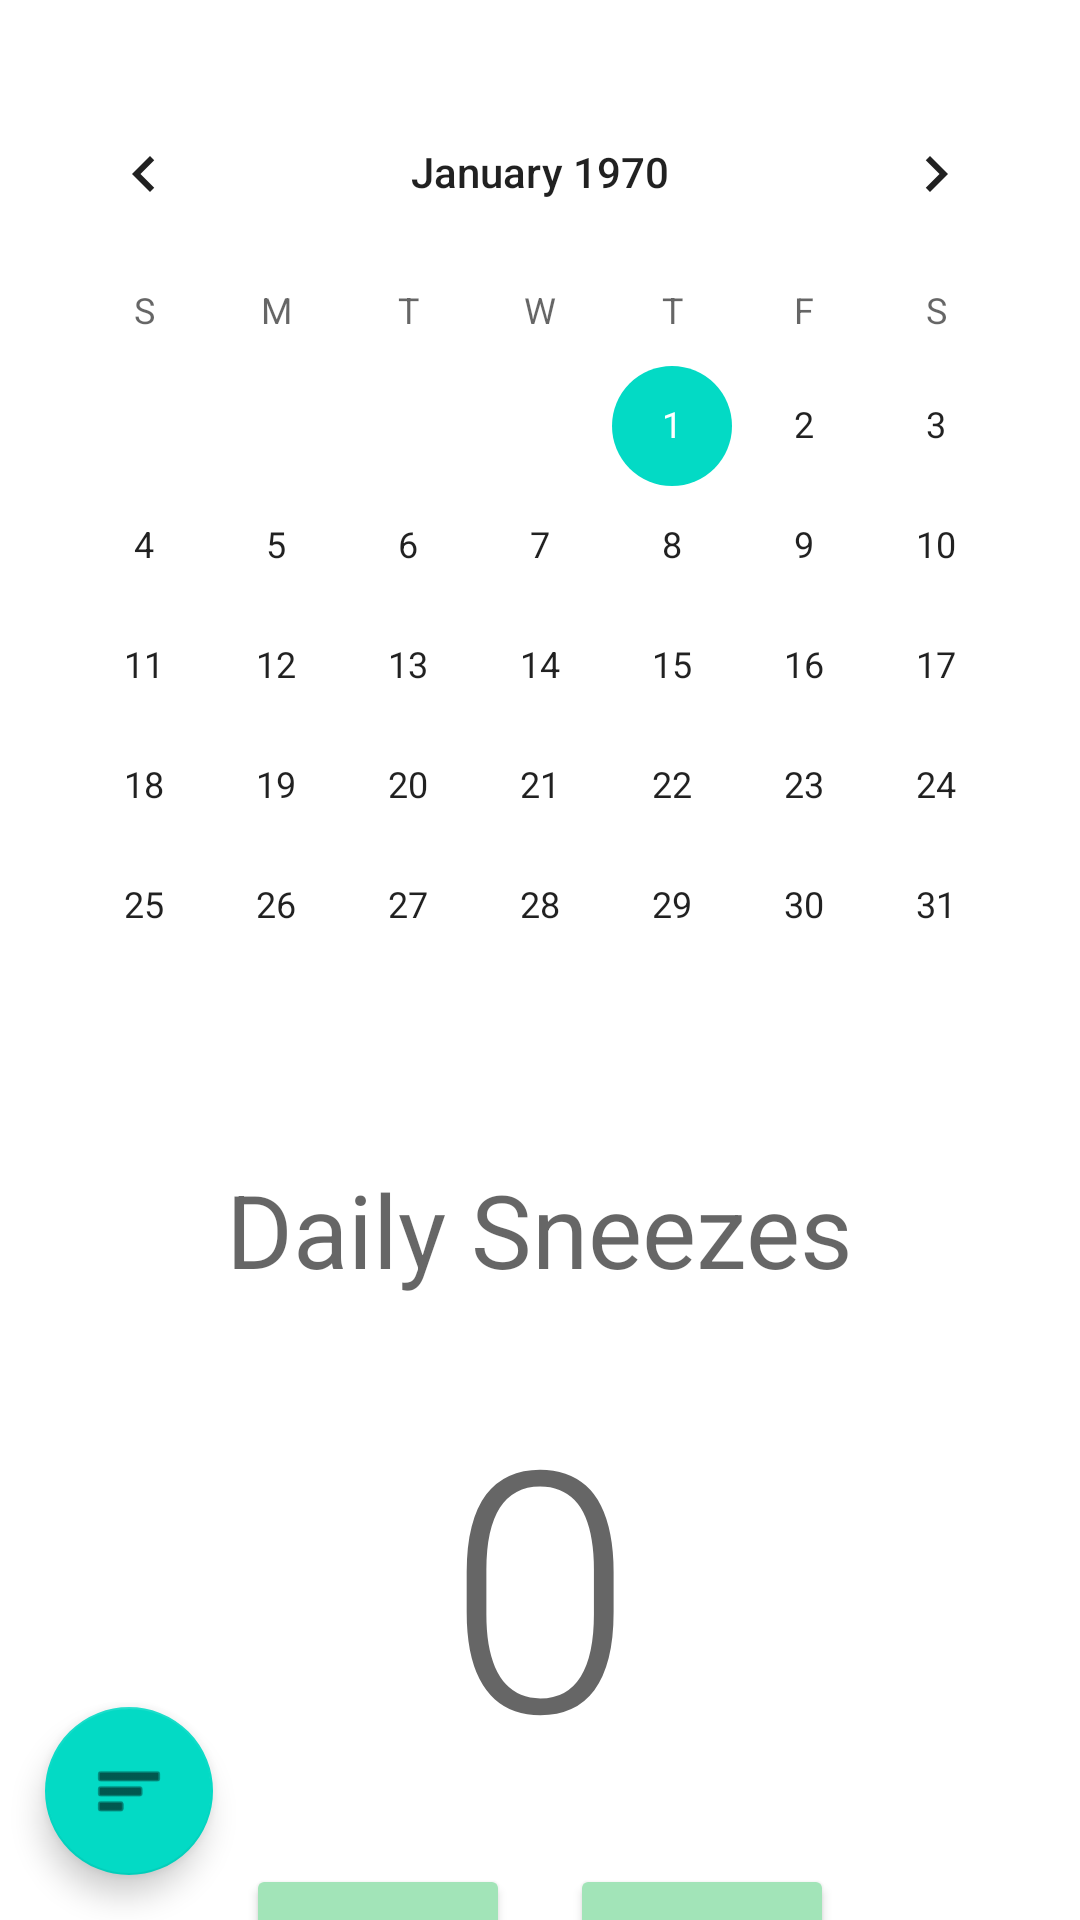

Write the Android layout XML for this screen, with the resource values it uses.
<!-- AndroidManifest.xml: application theme Theme.SneezeTracker -->
<!-- res/layout/activity_main.xml -->
<?xml version="1.0" encoding="utf-8"?>
<androidx.constraintlayout.widget.ConstraintLayout xmlns:android="http://schemas.android.com/apk/res/android"
    xmlns:app="http://schemas.android.com/apk/res-auto"
    xmlns:tools="http://schemas.android.com/tools"
    android:layout_width="match_parent"
    android:layout_height="match_parent"
    android:orientation="vertical"
    tools:context=".MainActivity">

    <CalendarView
        android:id="@+id/calendarView"
        android:layout_width="wrap_content"
        android:layout_height="wrap_content"
        android:layout_marginTop="24dp"
        android:visibility="visible"
        app:layout_constraintEnd_toEndOf="parent"
        app:layout_constraintStart_toStartOf="parent"
        app:layout_constraintTop_toTopOf="parent" />

    <TextView
        android:id="@+id/counter_title"
        android:layout_width="wrap_content"
        android:layout_height="wrap_content"
        android:layout_marginTop="25dp"
        android:text="@string/counter_title"
        android:textAppearance="@style/TextAppearance.AppCompat.Display1"
        app:layout_constraintEnd_toEndOf="parent"
        app:layout_constraintStart_toStartOf="parent"
        app:layout_constraintTop_toBottomOf="@+id/calendarView" />

    <TextView
        android:id="@+id/counter"
        android:layout_width="wrap_content"
        android:layout_height="wrap_content"
        android:layout_marginTop="@dimen/sneezeButtonsMargin"
        android:text="@string/num_sneezes"
        android:textAppearance="@style/TextAppearance.AppCompat.Display4"
        app:layout_constraintEnd_toEndOf="parent"
        app:layout_constraintStart_toStartOf="parent"
        app:layout_constraintTop_toBottomOf="@+id/counter_title" />

    <LinearLayout
        android:layout_width="wrap_content"
        android:layout_height="wrap_content"
        android:orientation="horizontal"
        android:layout_marginTop="@dimen/sneezeButtonsMargin"
        app:layout_constraintEnd_toEndOf="parent"
        app:layout_constraintStart_toStartOf="parent"
        app:layout_constraintTop_toBottomOf="@+id/counter">


        <Button
            android:id="@+id/add_button"
            android:layout_width="wrap_content"
            android:layout_height="wrap_content"

            android:text="@string/add_sneeze_button"
            android:textAppearance="@style/TextAppearance.AppCompat.Display1"
            android:textStyle="bold"
            app:backgroundTint="@color/mint"
            app:layout_constraintEnd_toStartOf="@+id/minus_button"
            app:layout_constraintHorizontal_bias="0.77"
            app:layout_constraintStart_toStartOf="parent"
            app:layout_constraintTop_toBottomOf="@+id/counter" />

        <Button
            android:id="@+id/minus_button"
            android:layout_width="wrap_content"
            android:layout_height="wrap_content"
            android:layout_marginLeft="@dimen/sneezeButtonsMargin"
            android:layout_marginStart="@dimen/sneezeButtonsMargin"
            android:text="-"
            android:textAppearance="@style/TextAppearance.AppCompat.Display1"
            android:textStyle="bold"
            app:backgroundTint="@color/mint"
            app:layout_constraintEnd_toEndOf="parent"
            app:layout_constraintTop_toBottomOf="@+id/counter" />
    </LinearLayout>

    <com.google.android.material.floatingactionbutton.FloatingActionButton
        android:id="@+id/statButton"
        android:layout_width="wrap_content"
        android:layout_height="wrap_content"
        android:layout_marginStart="@dimen/statButtonMargin"
        android:layout_marginLeft="@dimen/statButtonMargin"
        android:layout_marginBottom="@dimen/statButtonMargin"
        android:clickable="true"
        app:layout_constraintBottom_toBottomOf="parent"
        app:layout_constraintEnd_toEndOf="parent"
        app:layout_constraintHorizontal_bias="0.0"
        app:layout_constraintStart_toStartOf="parent"
        app:srcCompat="@android:drawable/ic_menu_sort_by_size" />

    
    
    
    
    
    
    
    
    
    


</androidx.constraintlayout.widget.ConstraintLayout>
<!-- resources referenced by this layout -->
<resources>
  <color name="mint">#A2E4B8</color>
  <dimen name="sneezeButtonsMargin">20dp</dimen>
  <dimen name="statButtonMargin">15dp</dimen>
  <string name="add_sneeze_button">+</string>
  <string name="counter_title">Daily Sneezes</string>
  <string name="num_sneezes">0</string>
  <style name="Theme.SneezeTracker" parent="Theme.MaterialComponents.DayNight.NoActionBar">
          
          <item name="colorPrimary">@color/purple_500</item>
          <item name="colorPrimaryVariant">@color/purple_700</item>
          <item name="colorOnPrimary">@color/white</item>
          
          <item name="colorSecondary">@color/teal_200</item>
          <item name="colorSecondaryVariant">@color/teal_700</item>
          <item name="colorOnSecondary">@color/black</item>
          
          <item name="android:statusBarColor" tools:targetApi="l">?attr/colorPrimaryVariant</item>
          
      </style>
  <color name="purple_500">#FF6200EE</color>
  <color name="purple_700">#FF3700B3</color>
  <color name="white">#FFFFFFFF</color>
  <color name="teal_200">#FF03DAC5</color>
  <color name="teal_700">#FF018786</color>
  <color name="black">#FF000000</color>
</resources>
